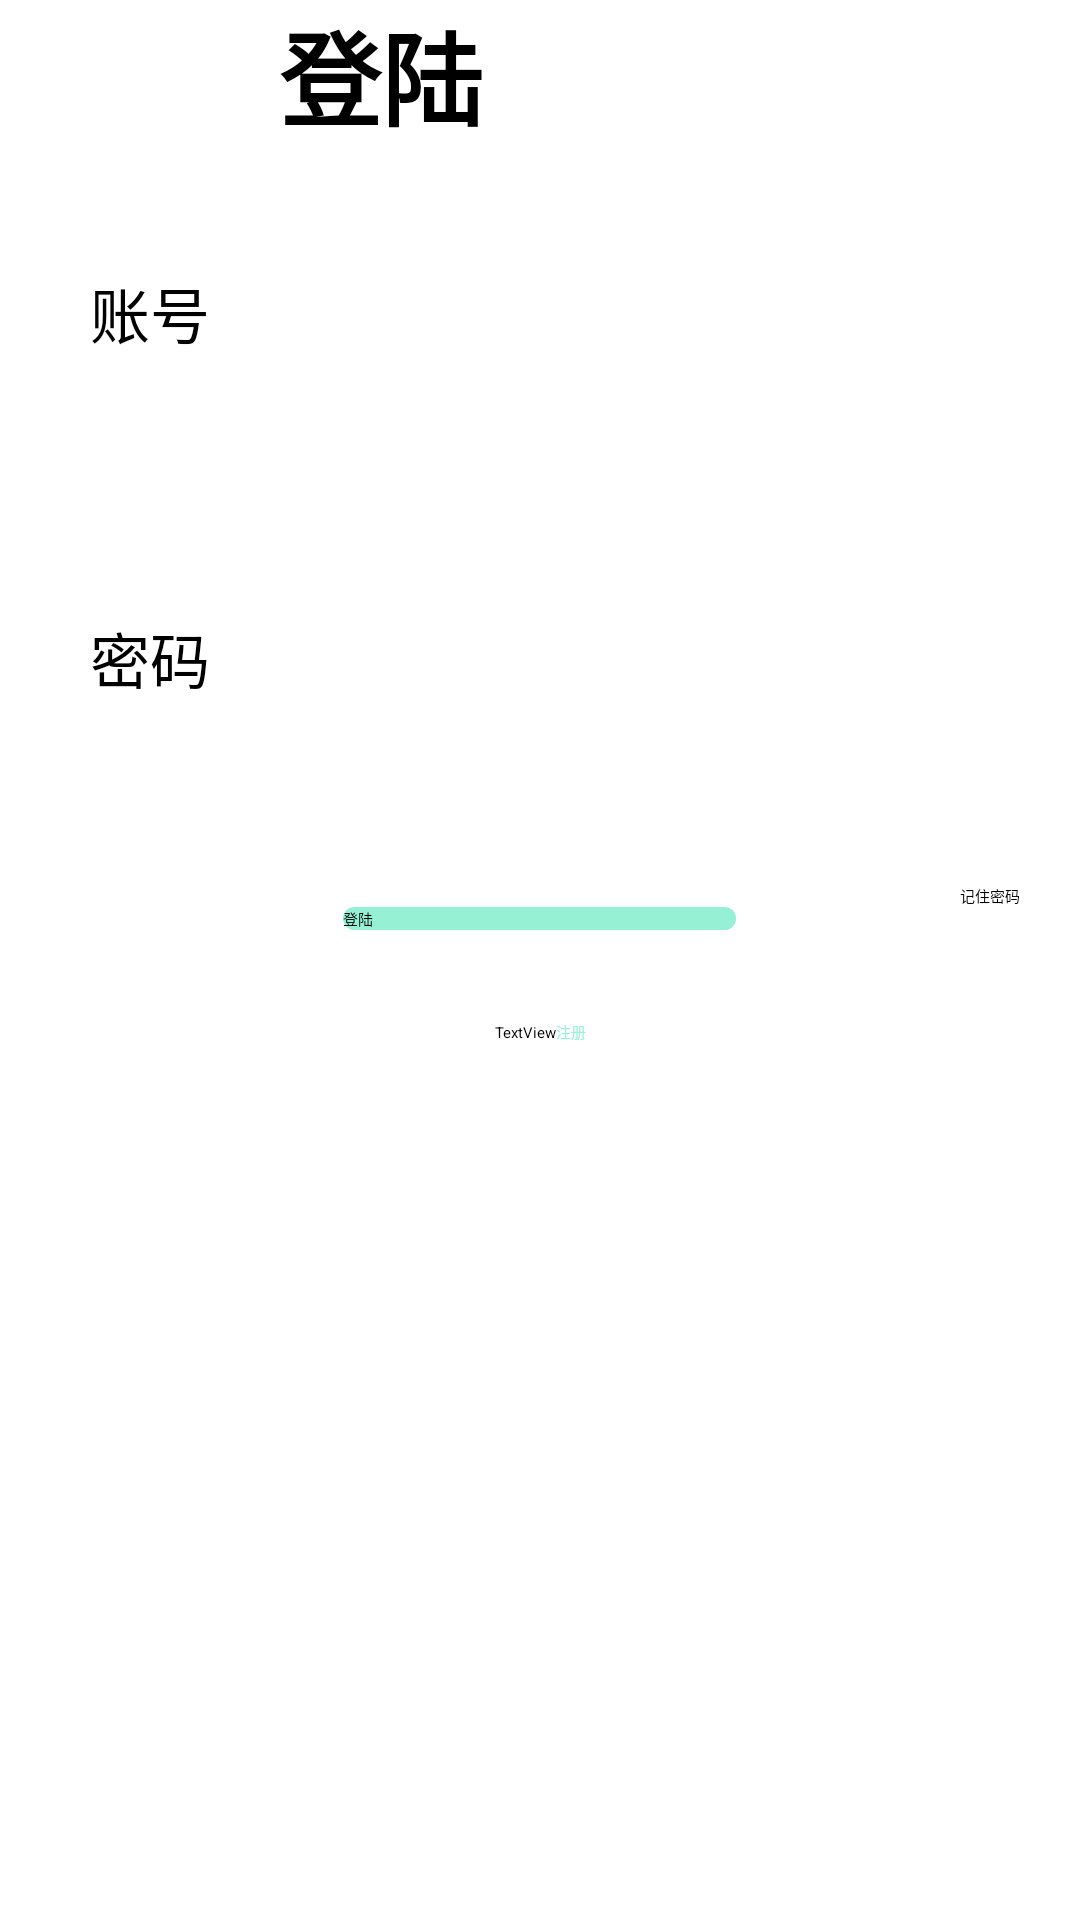

Layout XML and referenced resources for this Android screen:
<!-- AndroidManifest.xml: application theme Theme.App -->
<!-- res/layout/activity_login.xml -->
<?xml version="1.0" encoding="utf-8"?>
<LinearLayout xmlns:android="http://schemas.android.com/apk/res/android"
    xmlns:app="http://schemas.android.com/apk/res-auto"
    xmlns:tools="http://schemas.android.com/tools"
    android:layout_width="match_parent"
    android:layout_height="match_parent"
    android:orientation="vertical"
    tools:context=".Login">

    <LinearLayout
        android:layout_width="match_parent"
        android:layout_height="wrap_content"
        android:layout_gravity="center"
        android:orientation="horizontal">

        <TextView
            android:id="@+id/textView37"
            android:layout_width="wrap_content"
            android:layout_height="wrap_content"
            android:layout_gravity="center"
            android:layout_weight="1"
            android:gravity="center"
            android:text="登陆"
            android:textSize="34sp"
            android:textStyle="bold"
            android:translationX="20dp" />

        <ImageView
            android:id="@+id/imageView7"
            android:layout_width="wrap_content"
            android:layout_height="wrap_content"
            android:layout_weight="1"
            android:translationX="22dp"
            app:srcCompat="@drawable/up" />
    </LinearLayout>

    <LinearLayout
        android:layout_width="match_parent"
        android:layout_height="115dp"
        android:orientation="horizontal">

        <TextView
            android:id="@+id/textView38"
            android:layout_width="wrap_content"
            android:layout_height="wrap_content"
            android:layout_weight="1"
            android:text="账号"
            android:textSize="20sp"
            android:translationX="30dp"
            android:translationY="40dp" />

        <EditText
            android:id="@+id/editTextTextPassword"
            style="@style/Widget.AppCompat.EditText"
            android:layout_width="291dp"
            android:layout_height="wrap_content"
            android:layout_weight="1"
            android:ems="10"
            android:inputType="textPassword"
            android:translationY="40dp" />
    </LinearLayout>

    <LinearLayout
        android:layout_width="match_parent"
        android:layout_height="130dp"
        android:orientation="horizontal">

        <TextView
            android:id="@+id/textView39"
            android:layout_width="wrap_content"
            android:layout_height="wrap_content"
            android:layout_weight="1"
            android:text="密码"
            android:textSize="20sp"
            android:translationX="30dp"
            android:translationY="40dp" />

        <EditText
            android:id="@+id/editTextTextPassword1"
            android:layout_width="291dp"
            android:layout_height="wrap_content"
            android:layout_weight="1"
            android:ems="10"
            android:inputType="textPassword"
            android:translationY="40dp" />

    </LinearLayout>

    <CheckBox
        android:id="@+id/checkBox4"
        android:layout_width="wrap_content"
        android:layout_height="wrap_content"
        android:layout_gravity="right"
        android:gravity="right"
        android:text="记住密码"
        android:translationX="-20dp" />

    <Button
        android:id="@+id/button9"
        style="@style/Widget.AppCompat.Button.Borderless"
        android:layout_width="131dp"
        android:layout_height="wrap_content"
        android:layout_gravity="center_horizontal"
        android:background="@drawable/content"
        android:backgroundTint="#96F0D3"
        android:text="登陆" />

    <LinearLayout
        android:layout_width="match_parent"
        android:layout_height="match_parent"
        android:orientation="horizontal">

        <TextView
            android:id="@+id/textView40"
            android:layout_width="wrap_content"
            android:layout_height="wrap_content"
            android:layout_weight="1"
            android:gravity="right"
            android:text="TextView"
            android:translationY="30dp"
            tools:text="没有账户？" />

        <Button
            android:id="@+id/button10"
            style="@style/Widget.AppCompat.Button.Borderless"
            android:layout_width="wrap_content"
            android:layout_height="wrap_content"
            android:layout_weight="1"
            android:backgroundTint="#F9F9F9"
            android:text="注册"
            android:textAlignment="viewStart"
            android:textColor="#99F2D3"
            android:translationY="30dp" />

    </LinearLayout>

</LinearLayout>
<!-- resources referenced by this layout -->
<resources>
  <!-- drawable content (drawable) -->
  <?xml version="1.0" encoding="utf-8"?>
  <shape xmlns:android="http://schemas.android.com/apk/res/android">
      <solid android:color="#FFFFFF" />
  <corners
      android:radius="10dp"></corners>
  </shape>
  <!-- drawable up: png bitmap (drawable, 2001 bytes) -->
</resources>
